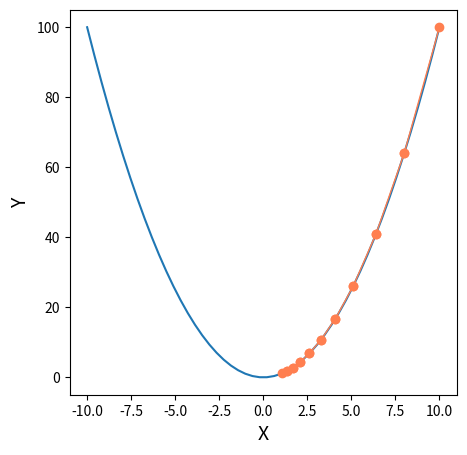

Recreate this plot in Python.
#  梯度下降法，直观图

import matplotlib.pyplot as plt
import numpy as np


# fx的函数值
def fx(x):
    return x ** 2


# 定义梯度下降算法
def gradient_descent():
    times = 10  # 迭代次数
    alpha = 0.1  # 学习率
    x = 10  # 设定x的初始值
    x_axis = np.linspace(-10, 10)  # 设定x轴的坐标系
    fig = plt.figure(1, figsize=(5, 5))  # 设定画布大小
    ax = fig.add_subplot(1, 1, 1)  # 设定画布内只有一个图
    ax.set_xlabel('X', fontsize=14)
    ax.set_ylabel('Y', fontsize=14)
    ax.plot(x_axis, fx(x_axis))  # 作图

    for i in range(times):
        x1 = x
        y1 = fx(x)
        print("第%d次迭代：x=%f，y=%f" % (i + 1, x, y1))
        x = x - alpha * 2 * x
        y = fx(x)
        ax.plot([x1, x], [y1, y], 'ko', lw=1, ls='-', color='coral')
    plt.show()


if __name__ == "__main__":
    gradient_descent()
